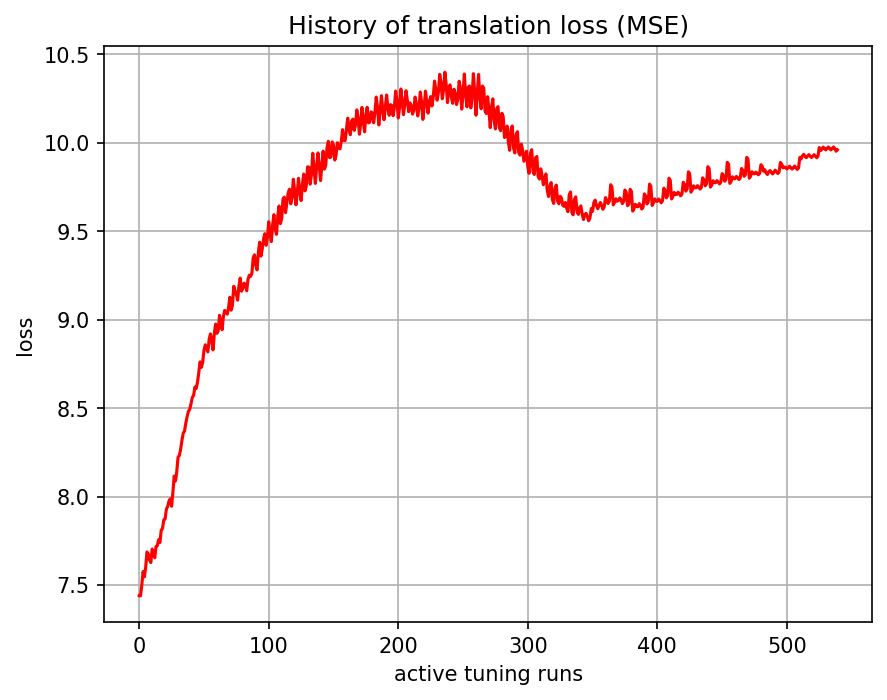

The data file committed next to this chart (first rows):
, 0
0, 7.44
1, 7.439
2, 7.499
3, 7.576
4, 7.546
5, 7.6
6, 7.687
7, 7.676
8, 7.642
9, 7.628
10, 7.703
11, 7.686
12, 7.654
13, 7.718
14, 7.722
15, 7.756
16, 7.741
17, 7.81
18, 7.821
19, 7.868
20, 7.874
21, 7.929
22, 7.945
23, 7.975
24, 7.987
25, 7.945
26, 8.023
27, 8.115
28, 8.088
29, 8.141
30, 8.223
31, 8.232
32, 8.268
33, 8.318
34, 8.359
35, 8.37
36, 8.416
37, 8.452
38, 8.482
39, 8.494
40, 8.525
41, 8.56
42, 8.573
43, 8.619
44, 8.611
45, 8.646
46, 8.701
47, 8.762
48, 8.731
49, 8.759
50, 8.826
51, 8.858
52, 8.838
53, 8.818
54, 8.888
55, 8.92
56, 8.878
57, 8.83
58, 8.922
59, 8.975
... 480 more rows
